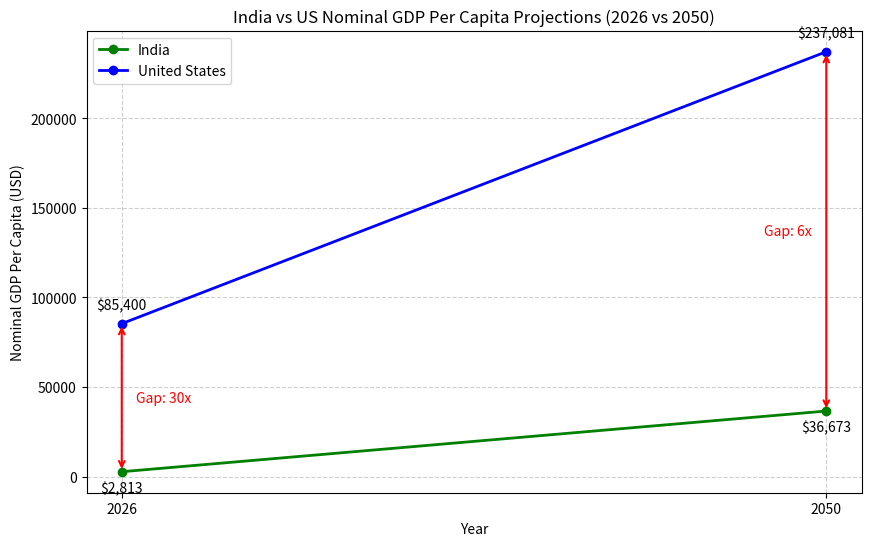

The script that saved this image:
import matplotlib.pyplot as plt
import os

# Data
years = [2026, 2050]
india_gdp = [2813, 36673]
us_gdp = [85400, 237081]

plt.figure(figsize=(10, 6))
plt.plot(years, india_gdp, marker='o', label='India', color='green', linewidth=2)
plt.plot(years, us_gdp, marker='o', label='United States', color='blue', linewidth=2)

# Annotations
for i, txt in enumerate(india_gdp):
    plt.annotate(f"${txt:,}", (years[i], india_gdp[i]), textcoords="offset points", xytext=(0,-15), ha='center')

for i, txt in enumerate(us_gdp):
    plt.annotate(f"${txt:,}", (years[i], us_gdp[i]), textcoords="offset points", xytext=(0,10), ha='center')

# Double headed arrows for the gap
plt.annotate('', xy=(2026, india_gdp[0]), xytext=(2026, us_gdp[0]),
             arrowprops=dict(arrowstyle='<->', color='red', lw=1.5))
gap_2026_multi = us_gdp[0] / india_gdp[0]
plt.text(2026.5, (us_gdp[0] + india_gdp[0])/2, f"Gap: {gap_2026_multi:.0f}x", color='red', va='center')

plt.annotate('', xy=(2050, india_gdp[1]), xytext=(2050, us_gdp[1]),
             arrowprops=dict(arrowstyle='<->', color='red', lw=1.5))
gap_2050_multi = us_gdp[1] / india_gdp[1]
plt.text(2049.5, (us_gdp[1] + india_gdp[1])/2, f"Gap: {gap_2050_multi:.0f}x", color='red', va='center', ha='right')

plt.title("India vs US Nominal GDP Per Capita Projections (2026 vs 2050)")
plt.xlabel("Year")
plt.ylabel("Nominal GDP Per Capita (USD)")
plt.xticks(years)
plt.grid(True, linestyle='--', alpha=0.6)
plt.legend()

# Ensure assets directory exists and save the plot
os.makedirs('assets', exist_ok=True)
plt.savefig('assets/gdp_gap_comparison.png', dpi=300, bbox_inches='tight')

# Show the plot
plt.show()
